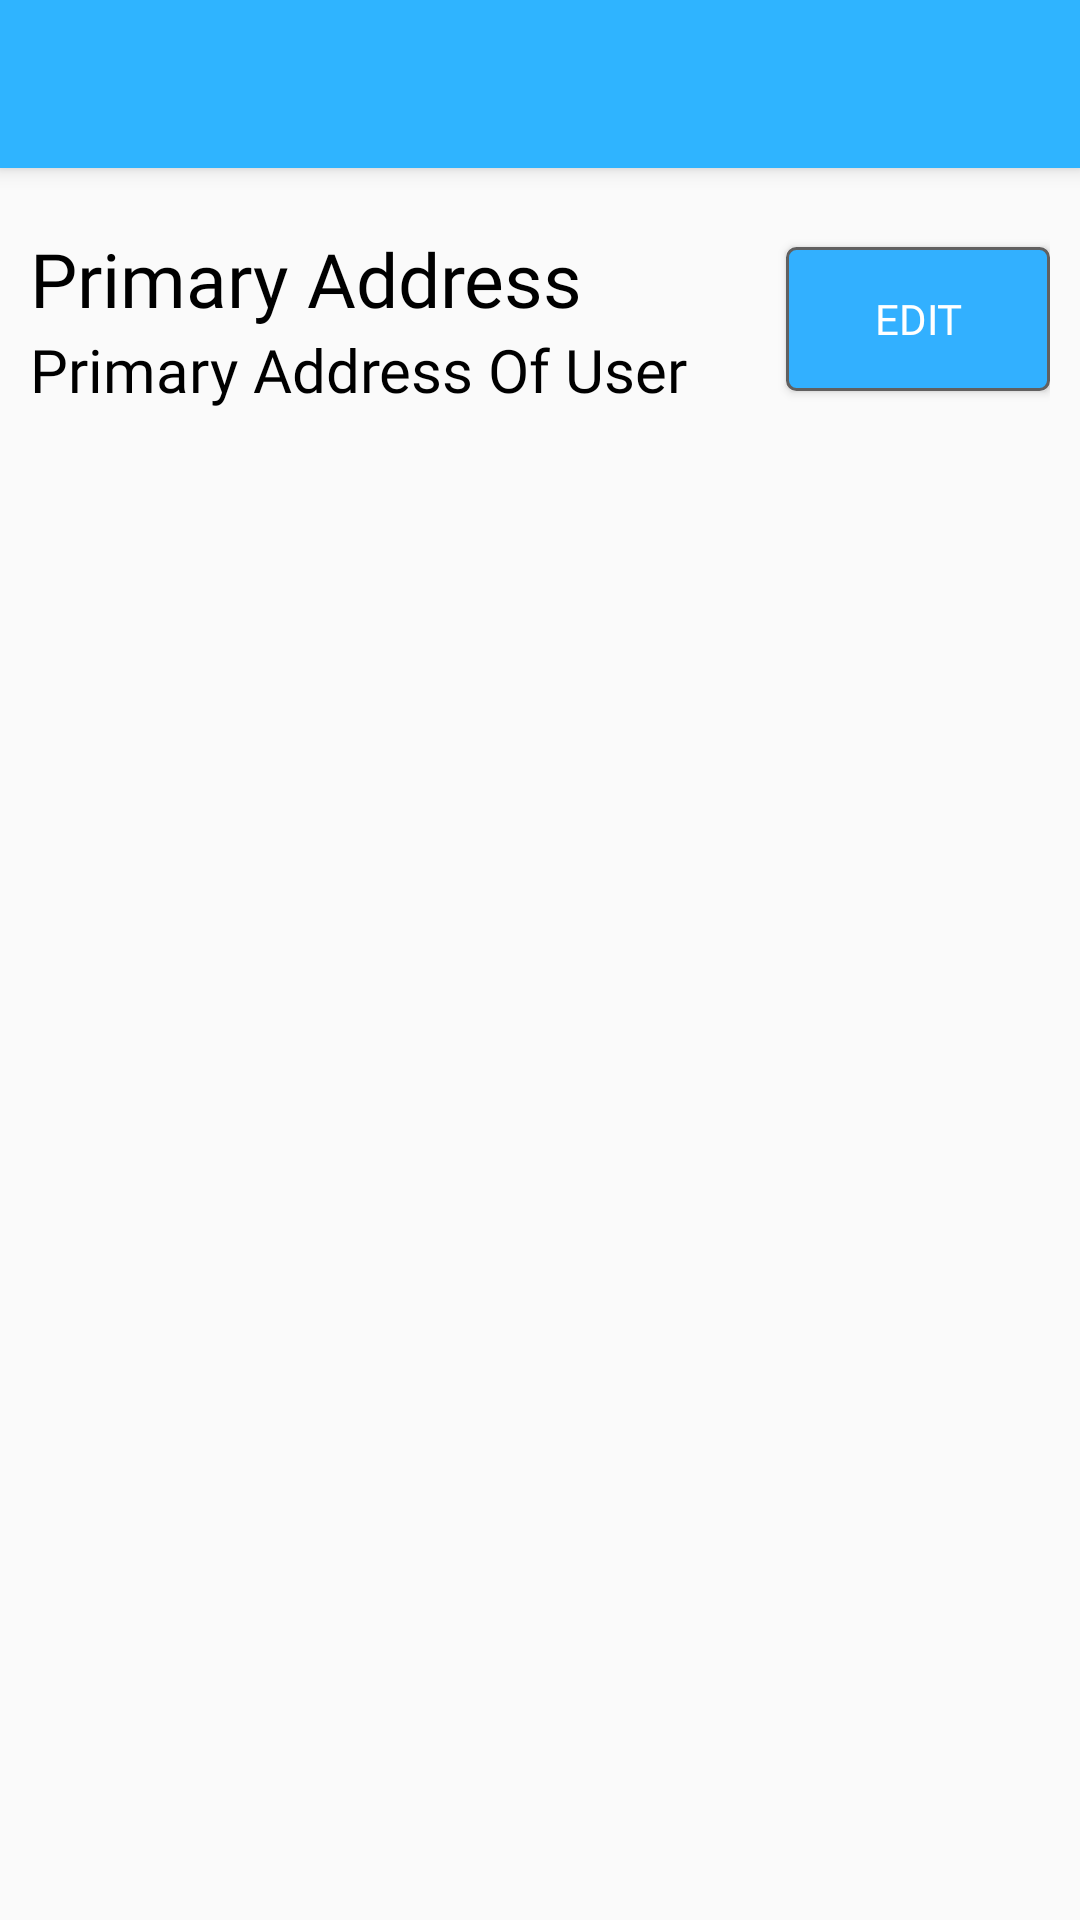

Here is an Android app screen rendered from its layout file. Give the layout XML and the strings, colors and styles it references.
<!-- AndroidManifest.xml: application theme AppTheme -->
<!-- res/layout/activity_address.xml -->
<?xml version="1.0" encoding="utf-8"?>
<RelativeLayout xmlns:android="http://schemas.android.com/apk/res/android"
    xmlns:app="http://schemas.android.com/apk/res-auto"
    xmlns:tools="http://schemas.android.com/tools"
    android:layout_width="match_parent"
    android:layout_height="match_parent"
    tools:context=".UI.Activities.AddressActivity">

    <include
        layout="@layout/toolbar" />

    <LinearLayout
        android:layout_below="@+id/toolbar"
        android:layout_width="match_parent"
        android:layout_height="wrap_content"
        android:orientation="vertical">

        <LinearLayout
            android:padding="10dp"
            android:layout_marginTop="10dp"
            android:layout_width="match_parent"
            android:layout_height="wrap_content"
            android:orientation="horizontal">



            <LinearLayout
                android:layout_weight="1"
                android:layout_width="wrap_content"
                android:layout_height="wrap_content"
                android:orientation="vertical">

                <TextView
                    android:textSize="25dp"
                    android:textColor="#000000"
                    android:fontFamily="@font/bold"
                    android:id="@+id/primary"
                    android:layout_width="match_parent"
                    android:layout_height="wrap_content"
                    android:text="Primary Address" />

                <TextView
                    android:textColor="#000000"
                    android:fontFamily="@font/regular"
                    android:textSize="20dp"
                    android:id="@+id/primaryAddress"
                    android:layout_width="match_parent"
                    android:layout_height="wrap_content"
                    android:text="Primary Address Of User" />
            </LinearLayout>

            <Button
                android:layout_gravity="center"
                android:textColor="#ffffff"
                android:fontFamily="@font/bold"
                android:id="@+id/editPrimaryAddress"
                android:layout_width="wrap_content"
                android:layout_height="wrap_content"
                android:background="@drawable/item_add_cart"
                android:text="EDIT" />
        </LinearLayout>


    </LinearLayout>


</RelativeLayout>
<!-- res/layout/toolbar.xml (included above) -->
<?xml version="1.0" encoding="utf-8"?>
<androidx.appcompat.widget.Toolbar xmlns:android="http://schemas.android.com/apk/res/android"
    android:layout_width="match_parent"
    android:layout_height="wrap_content"
    xmlns:app="http://schemas.android.com/apk/res-auto"
    xmlns:tools="http://schemas.android.com/tools"
    android:background="@drawable/gradient"
    android:elevation="4dp"
    android:id="@+id/toolbar"
    android:theme="@style/ThemeOverlay.AppCompat.Dark.ActionBar"
    app:popupTheme="@style/ThemeOverlay.AppCompat.Light">

    <TextView

        android:fontFamily="@font/bold"
        android:id="@+id/toolbar_title"
        android:layout_width="wrap_content"
        android:layout_height="wrap_content"
        android:layout_gravity="center"


        android:textColor="#FFFFFF"
        android:textSize="25dp"
        />

</androidx.appcompat.widget.Toolbar>
<!-- resources referenced by this layout -->
<resources>
  <!-- drawable gradient (drawable) -->
  <shape xmlns:android="http://schemas.android.com/apk/res/android"
      android:shape="rectangle">
      <gradient
          android:startColor="@color/colorBlue"
          android:endColor="@color/colorBlue"
          android:angle="-270" />
  </shape>
  <!-- drawable item_add_cart (drawable) -->
  <?xml version="1.0" encoding="utf-8"?>
  <shape xmlns:android="http://schemas.android.com/apk/res/android"
      android:shape="rectangle">
      <solid android:color="@color/blue" />
      <stroke
  
          android:width="1dp"
          android:color="#616060" />
      <corners android:radius="3dp" />
  
  </shape>
  <style name="AppTheme" parent="Theme.AppCompat.Light.NoActionBar">
          
          <item name="colorPrimary">@color/colorPrimary</item>
          <item name="colorPrimaryDark">@color/colorPrimaryDark</item>
          <item name="colorAccent">@color/colorAccent</item>
      </style>
  <color name="colorBlue">#2FB4FF</color>
  <color name="blue">#32B0FF</color>
  <color name="colorPrimary">#6200EE</color>
  <color name="colorPrimaryDark">#2FB4FF</color>
  <color name="colorAccent">#03DAC5</color>
</resources>
